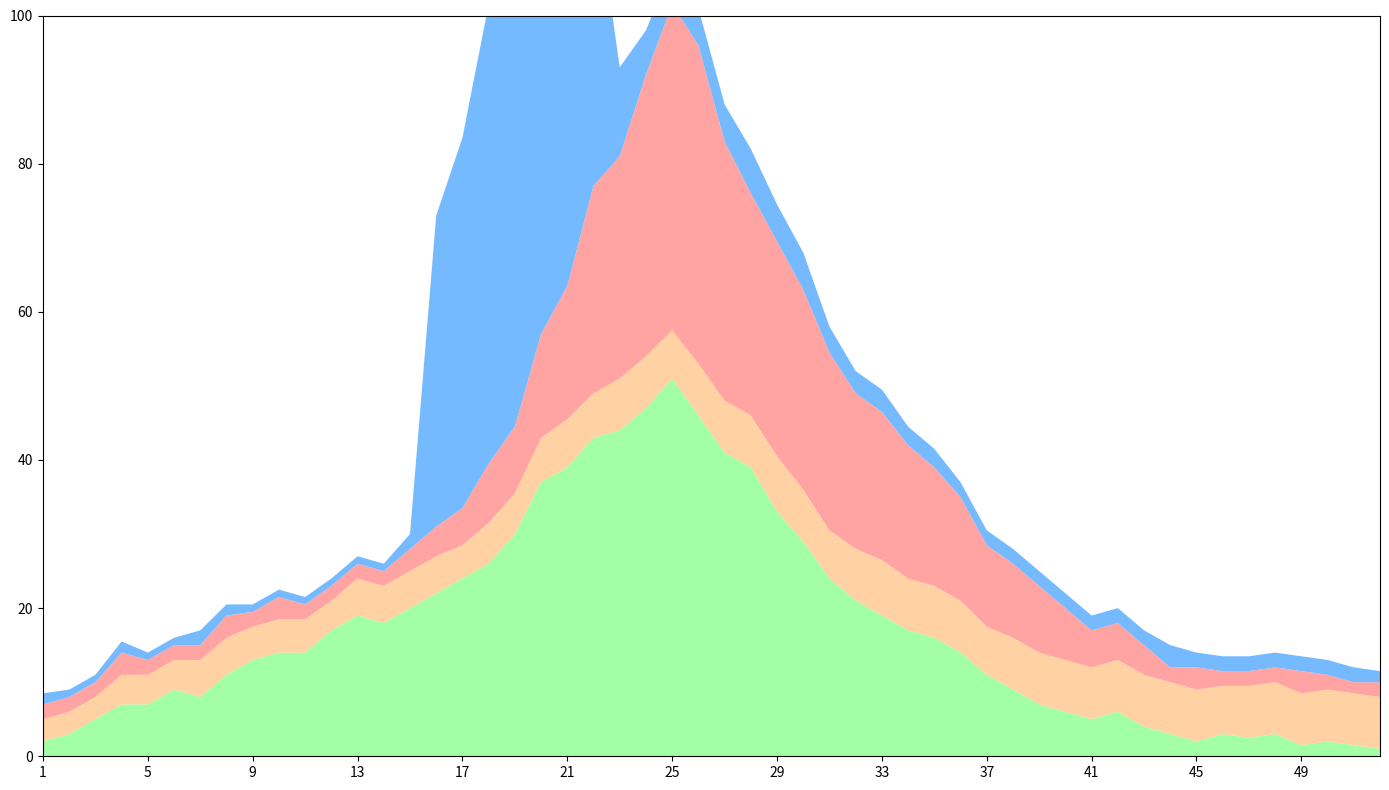

Source code (Python):
import matplotlib.pyplot as plt
import numpy as np

weeks = np.arange(1, 53)

sales_apples = [2, 3, 5, 7, 7, 9, 8, 11, 13, 14, 14, 17, 19, 18, 20, 22, 24, 26, 30, 37, 39, 43, 44, 47, 51, 46, 41, 39, 33, 29, 24, 21, 19, 17, 16, 14, 11, 9, 7, 6, 5, 6, 4, 3, 2, 3, 2.5, 3, 1.5, 2, 1.5, 1]
sales_bananas = [3, 3, 3, 4, 4, 4, 5, 5, 4.5, 4.5, 4.5, 4, 5, 5, 5, 5, 4.5, 5.5, 5.5, 6, 6.5, 6, 7, 7, 6.5, 7, 7, 7, 7.5, 7, 6.5, 7, 7.5, 7, 7, 7, 6.5, 7, 7, 7, 7, 7, 7, 7, 7, 6.5, 7, 7, 7, 7, 7, 7]
sales_cherries = [2, 2, 2, 3, 2, 2, 2, 3, 2, 3, 2, 2, 2, 2, 3, 4, 5, 8, 9, 14, 18, 28, 30, 38, 44, 43, 35, 30, 29, 27, 24, 21, 20, 18, 16, 14, 11, 10, 9, 7, 5, 5, 4, 2, 3, 2, 2, 2, 3, 2, 1.5, 2]
sales_dates = [1.5, 1, 1, 1.5, 1, 1, 2, 1.5, 1, 1, 1, 1, 1, 1, 2, 42, 50, 62, 75, 78, 61, 41, 12, 6, 5, 5, 5, 6, 5, 5, 3.5, 3, 3, 2.5, 2.5, 2, 2, 2, 2, 2, 2, 2, 2, 3, 2, 2, 2, 2, 2, 2, 2, 1.5]

sales_data = np.vstack([sales_apples, sales_bananas, sales_cherries, sales_dates])

colors = ['#99ff99', '#ffcc99', '#ff9999', '#66b3ff']

fig, ax = plt.subplots(figsize=(14, 8))

ax.stackplot(weeks, sales_data, colors=colors, alpha=0.9)

ax.set_xticks(np.arange(1, 53, 4))
ax.set_xlim(1, 52)
ax.set_ylim(0, 100)

plt.tight_layout()

plt.show()
